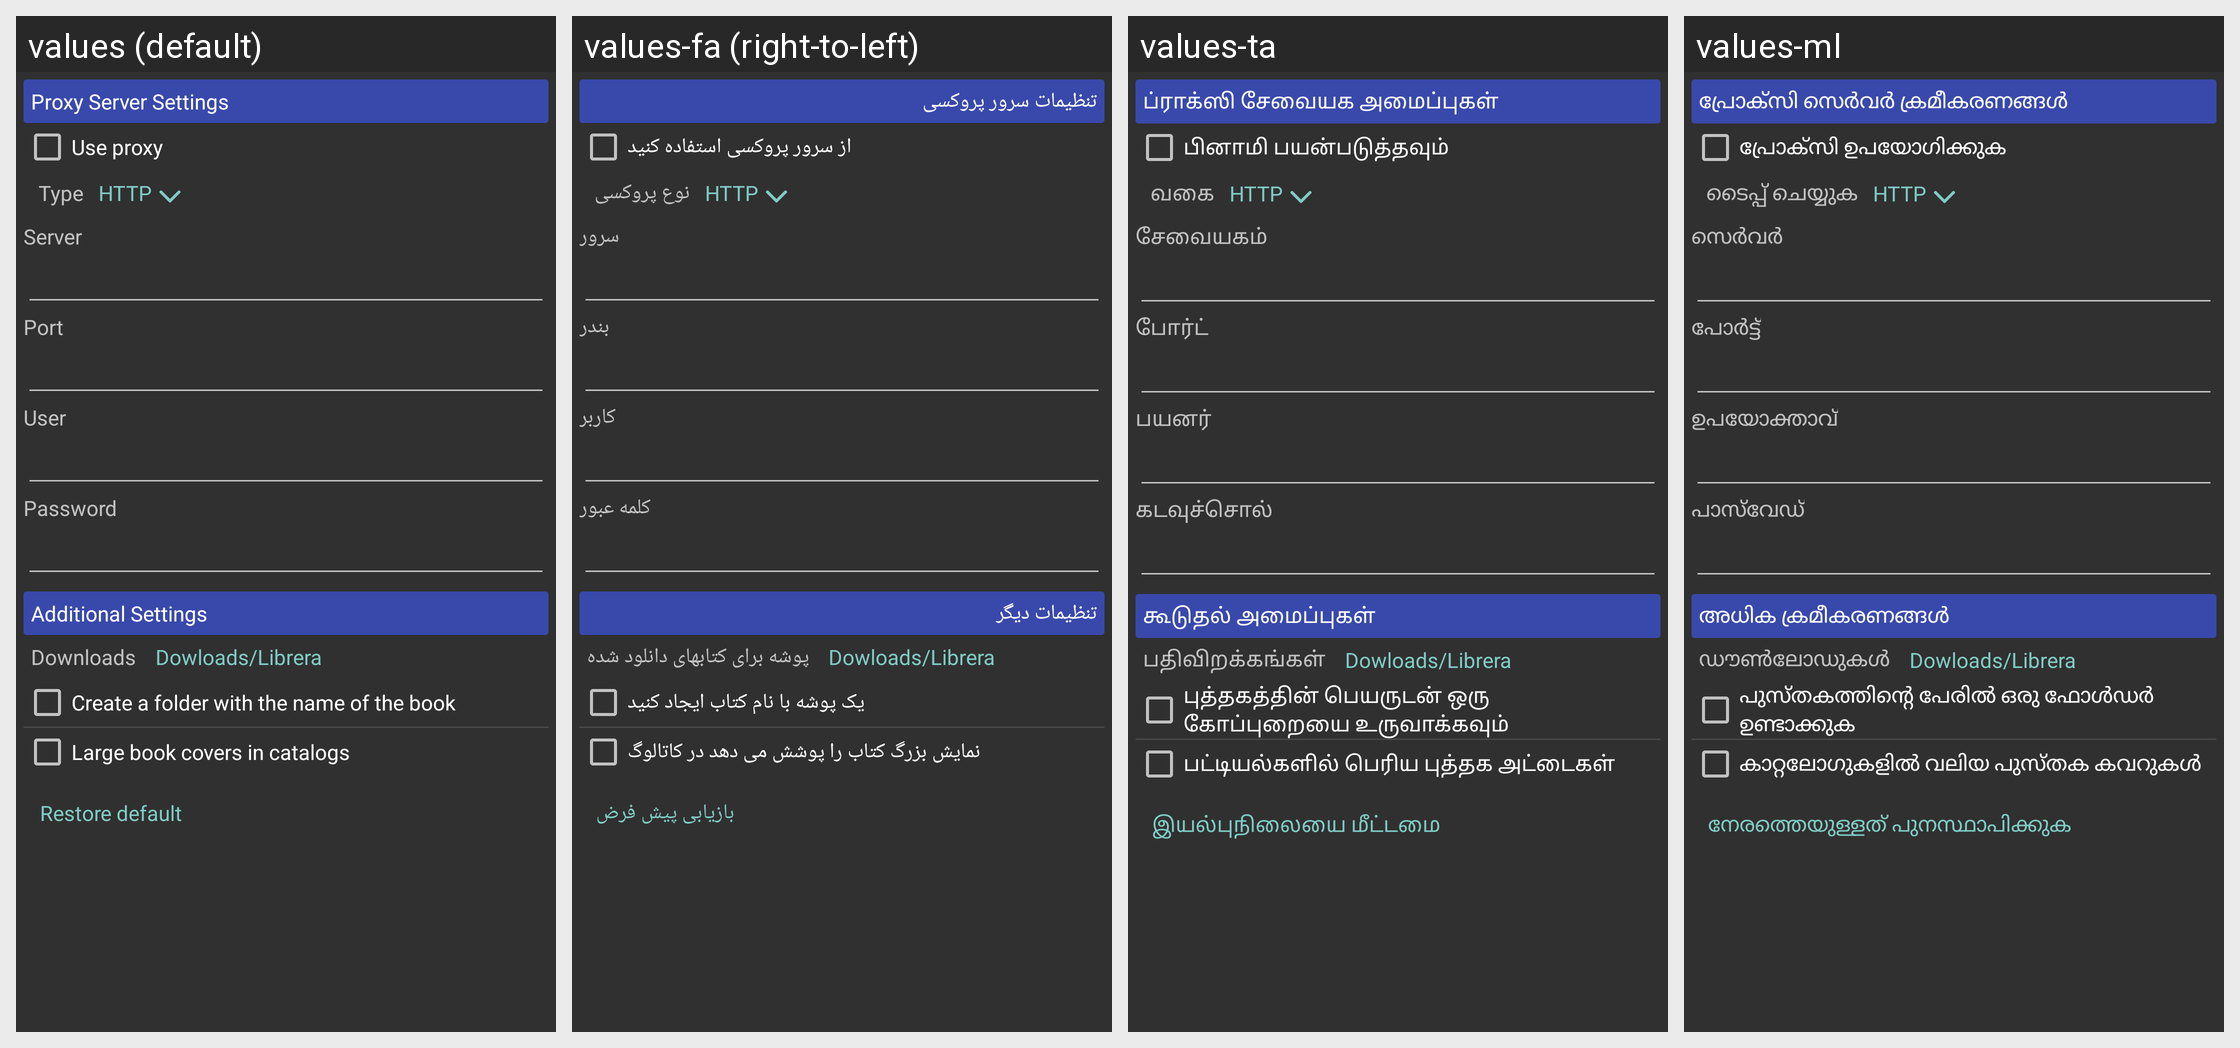

The Android screen above is rendered under several locales of the same app. Produce the string resources it draws, with the default and per-locale values.
Android screen res/layout/dialog_proxy_server.xml rendered under 4 locales, left to right: values (default), values-fa (right-to-left), values-ta, values-ml. Device: Nexus 5 (rendered at 1080×1920; each locale shown at half size, 540×960, under a caption strip naming it); theme StyledIndicatorsBlack.
Other locales in the repository, not shown: values-ar, values-be, values-bg, values-ca, values-cs, values-de, values-el, values-es, values-eu, values-fi, values-fr, values-ga, values-gl, values-he, values-hi, values-hu, values-id, values-it, values-iw, values-ja, values-kk, values-ko, values-la, values-lt, values-nl, values-no, values-pl, values-pt, values-ro, values-ru, values-sc, values-sk, values-sv, values-sw, values-th, values-tr, values-uk, values-vi, values-zh-rCN, values-zh-rTW.
Strings drawn on this screen, with the default value and each locale's value (text and hints the layout hard-codes, and strings that could not be matched under every locale, appear in the picture but are not listed):

proxy_server_settings
  values: Proxy Server Settings
  values-fa: تنظیمات سرور پروکسی
  values-ta: ப்ராக்ஸி சேவையக அமைப்புகள்
  values-ml: പ്രോക്സി സെർവർ ക്രമീകരണങ്ങൾ

use_proxy_server
  values: Use proxy
  values-fa: از سرور پروکسی استفاده کنید
  values-ta: பினாமி பயன்படுத்தவும்
  values-ml: പ്രോക്സി ഉപയോഗിക്കുക

proxy_type
  values: Type
  values-fa: نوع پروکسی
  values-ta: வகை
  values-ml: ടൈപ്പ് ചെയ്യുക

server
  values: Server
  values-fa: سرور
  values-ta: சேவையகம்
  values-ml: സെർവർ

port
  values: Port
  values-fa: بندر
  values-ta: போர்ட்
  values-ml: പോർട്ട്

user
  values: User
  values-fa: کاربر
  values-ta: பயனர்
  values-ml: ഉപയോക്താവ്

password
  values: Password
  values-fa: کلمه عبور
  values-ta: கடவுச்சொல்
  values-ml: പാസ്‌വേഡ്

other_settings
  values: Additional Settings
  values-fa: تنظیمات دیگر
  values-ta: கூடுதல் அமைப்புகள்
  values-ml: അധിക ക്രമീകരണങ്ങൾ

folder_for_downloaded_books
  values: Downloads
  values-fa: پوشه برای کتابهای دانلود شده
  values-ta: பதிவிறக்கங்கள்
  values-ml: ഡൗൺലോഡുകൾ

display_large_book_covers_in_the_catalog
  values: Large book covers in catalogs
  values-fa: نمایش بزرگ کتاب را پوشش می دهد در کاتالوگ
  values-ta: பட்டியல்களில் பெரிய புத்தக அட்டைகள்
  values-ml: കാറ്റലോഗുകളിൽ വലിയ പുസ്തക കവറുകൾ

restore_defaults_short
  values: Restore default
  values-fa: بازیابی پیش فرض
  values-ta: இயல்புநிலையை மீட்டமை
  values-ml: നേരത്തെയുള്ളത് പുനസ്ഥാപിക്കുക
